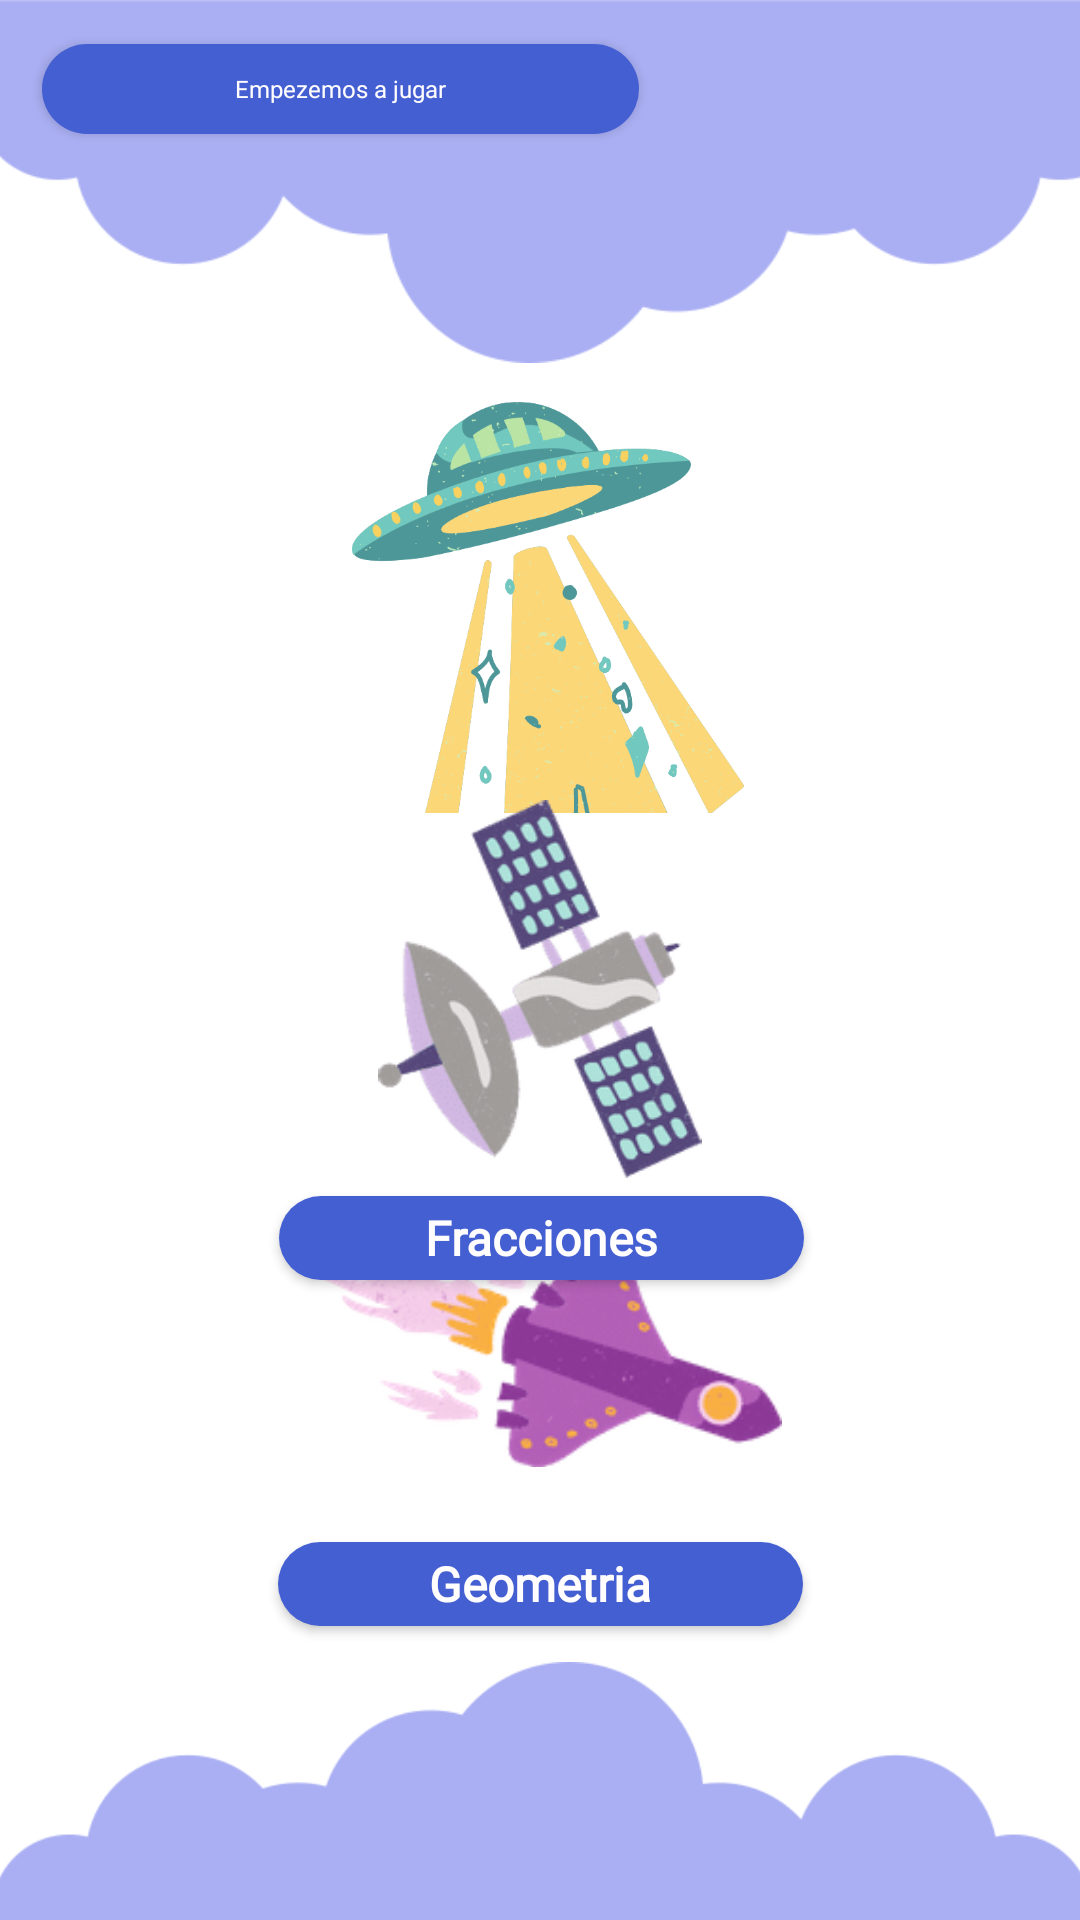

Android layout source for this screen:
<!-- AndroidManifest.xml: activity theme Theme.AppCompat.NoActionBar -->
<!-- res/layout/menu.xml -->
<?xml version="1.0" encoding="utf-8"?>
<androidx.constraintlayout.widget.ConstraintLayout xmlns:android="http://schemas.android.com/apk/res/android"
    xmlns:app="http://schemas.android.com/apk/res-auto"
    xmlns:tools="http://schemas.android.com/tools"
    android:layout_width="match_parent"
    android:layout_height="match_parent"
    android:background="@color/white"
    tools:context=".MenuActivity">

    <ImageView
        android:id="@+id/imageView10"
        android:layout_width="448dp"
        android:layout_height="122dp"
        android:adjustViewBounds="false"
        android:rotation="180"
        android:scaleType="fitEnd"
        android:src="@drawable/nube"
        android:translationX="0dp"
        android:translationY="0dp"
        app:layout_constraintEnd_toEndOf="parent"
        app:layout_constraintHorizontal_bias="0.432"
        app:layout_constraintStart_toStartOf="parent"
        app:layout_constraintTop_toTopOf="parent" />

    <Button
        android:id="@+id/button11"
        android:layout_width="41dp"
        android:layout_height="38dp"
        android:layout_marginTop="16dp"
        android:layout_marginEnd="4dp"
        android:background="@drawable/flecha_correcta"
        app:layout_constraintBottom_toBottomOf="@+id/imageView10"
        app:layout_constraintEnd_toEndOf="parent"
        app:layout_constraintHorizontal_bias="0.908"
        app:layout_constraintStart_toEndOf="@+id/btnON"
        app:layout_constraintTop_toTopOf="parent"
        app:layout_constraintVertical_bias="0.0" />

    <Button
        android:id="@+id/btnON"
        android:layout_width="199dp"
        android:layout_height="30dp"
        android:layout_marginStart="5dp"
        android:layout_marginTop="5dp"
        android:background="@drawable/botton_background_light_blue"
        android:fontFamily="@font/gotham"
        android:gravity="center"
        android:text="Empezemos a jugar"
        android:textAllCaps="false"
        android:textColor="#FFFDFD"
        android:textSize="8sp"
        app:layout_constraintBottom_toBottomOf="@+id/imageView10"
        app:layout_constraintEnd_toEndOf="parent"
        app:layout_constraintHorizontal_bias="0.058"
        app:layout_constraintStart_toStartOf="parent"
        app:layout_constraintTop_toTopOf="parent"
        app:layout_constraintVertical_bias="0.113" />

    <LinearLayout
        android:id="@+id/linearLayout6"
        android:layout_width="136dp"
        android:layout_height="149dp"
        android:orientation="vertical"
        app:layout_constraintBottom_toTopOf="@+id/btnAcces"
        app:layout_constraintEnd_toEndOf="parent"
        app:layout_constraintStart_toStartOf="parent"
        app:layout_constraintTop_toBottomOf="@+id/imageView10">

        <ImageView
            android:layout_width="match_parent"
            android:layout_height="206dp"
            android:src="@drawable/ovni" />

    </LinearLayout>

    <Button
        android:id="@+id/btnModule1"
        android:layout_width="175dp"
        android:layout_height="28dp"
        android:layout_marginStart="110dp"
        android:layout_marginTop="6dp"
        android:layout_marginEnd="110dp"
        android:layout_marginBottom="6dp"
        android:background="@drawable/botton_background_light_blue"
        android:fontFamily="@font/gotham"
        android:gravity="center"
        android:text="Números de varios dígitos"
        android:textAllCaps="false"
        android:textColor="#FFFDFD"
        android:textSize="16sp"
        android:textStyle="bold"
        app:layout_constraintBottom_toTopOf="@+id/linearLayout7"
        app:layout_constraintEnd_toEndOf="parent"
        app:layout_constraintHorizontal_bias="0.498"
        app:layout_constraintStart_toStartOf="parent"
        app:layout_constraintTop_toBottomOf="@+id/linearLayout6" />

    <LinearLayout
        android:id="@+id/linearLayout7"
        android:layout_width="156dp"
        android:layout_height="126dp"
        android:layout_marginTop="45dp"
        android:layout_marginBottom="53dp"
        android:orientation="vertical"
        app:layout_constraintBottom_toTopOf="@+id/linearLayout5"
        app:layout_constraintEnd_toEndOf="parent"
        app:layout_constraintStart_toStartOf="parent"
        app:layout_constraintTop_toBottomOf="@+id/linearLayout6">

        <ImageView
            android:id="@+id/imageView4"
            android:layout_width="match_parent"
            android:layout_height="wrap_content"
            android:src="@drawable/satelite" />
    </LinearLayout>

    <Button
        android:id="@+id/btnModule2"
        android:layout_width="175dp"
        android:layout_height="28dp"
        android:layout_marginStart="110dp"
        android:layout_marginTop="6dp"
        android:layout_marginEnd="110dp"
        android:background="@drawable/botton_background_light_blue"
        android:fontFamily="@font/gotham"
        android:text="Fracciones"
        android:textAllCaps="false"
        android:textColor="#FFFDFD"
        android:textSize="16sp"
        android:textStyle="bold"
        app:layout_constraintEnd_toEndOf="parent"
        app:layout_constraintHorizontal_bias="0.489"
        app:layout_constraintStart_toStartOf="parent"
        app:layout_constraintTop_toBottomOf="@+id/linearLayout7" />

    <LinearLayout
        android:id="@+id/linearLayout5"
        android:layout_width="163dp"
        android:layout_height="118dp"
        android:layout_marginBottom="8dp"
        android:orientation="vertical"
        app:layout_constraintBottom_toTopOf="@+id/imageView8"
        app:layout_constraintEnd_toEndOf="parent"
        app:layout_constraintStart_toStartOf="parent">

        <ImageView
            android:id="@+id/imageView5"
            android:layout_width="match_parent"
            android:layout_height="161dp"
            android:rotation="90"
            android:src="@drawable/cohete"
            android:translationY="-30dp" />
    </LinearLayout>

    <Button
        android:id="@+id/btnModule3"
        android:layout_width="175dp"
        android:layout_height="28dp"
        android:background="@drawable/botton_background_light_blue"
        android:fontFamily="@font/gotham"
        android:text="Geometria"
        android:textAllCaps="false"
        android:textColor="#FFFDFD"
        android:textSize="16sp"
        android:textStyle="bold"
        app:layout_constraintEnd_toEndOf="parent"
        app:layout_constraintStart_toStartOf="parent"
        app:layout_constraintTop_toBottomOf="@+id/linearLayout5" />

    <ImageView
        android:id="@+id/imageView8"
        android:layout_width="416dp"
        android:layout_height="114dp"
        android:layout_marginBottom="4dp"
        android:scaleType="centerCrop"
        android:src="@drawable/nube"
        android:translationY="32dp"
        app:layout_constraintBottom_toBottomOf="parent"
        app:layout_constraintEnd_toEndOf="parent"
        app:layout_constraintStart_toStartOf="parent" />


</androidx.constraintlayout.widget.ConstraintLayout>
<!-- resources referenced by this layout -->
<resources>
  <color name="white">#FFFFFFFF</color>
  <!-- drawable botton_background_light_blue (drawable) -->
  <?xml version="1.0" encoding="utf-8"?>
  <selector xmlns:android="http://schemas.android.com/apk/res/android">
      <item>
          <shape android:shape="rectangle">
              <corners android:radius="40dp"/>
              <solid android:color="@color/formColor"/>
          </shape>
      </item>
  </selector>
  <!-- drawable cohete: png bitmap (drawable, 6316 bytes) -->
  <!-- drawable nube: png bitmap (drawable, 11867 bytes) -->
  <!-- drawable ovni: png bitmap (drawable, 106777 bytes) -->
  <!-- drawable satelite: png bitmap (drawable, 9211 bytes) -->
  <color name="formColor">#445fd2</color>
</resources>
